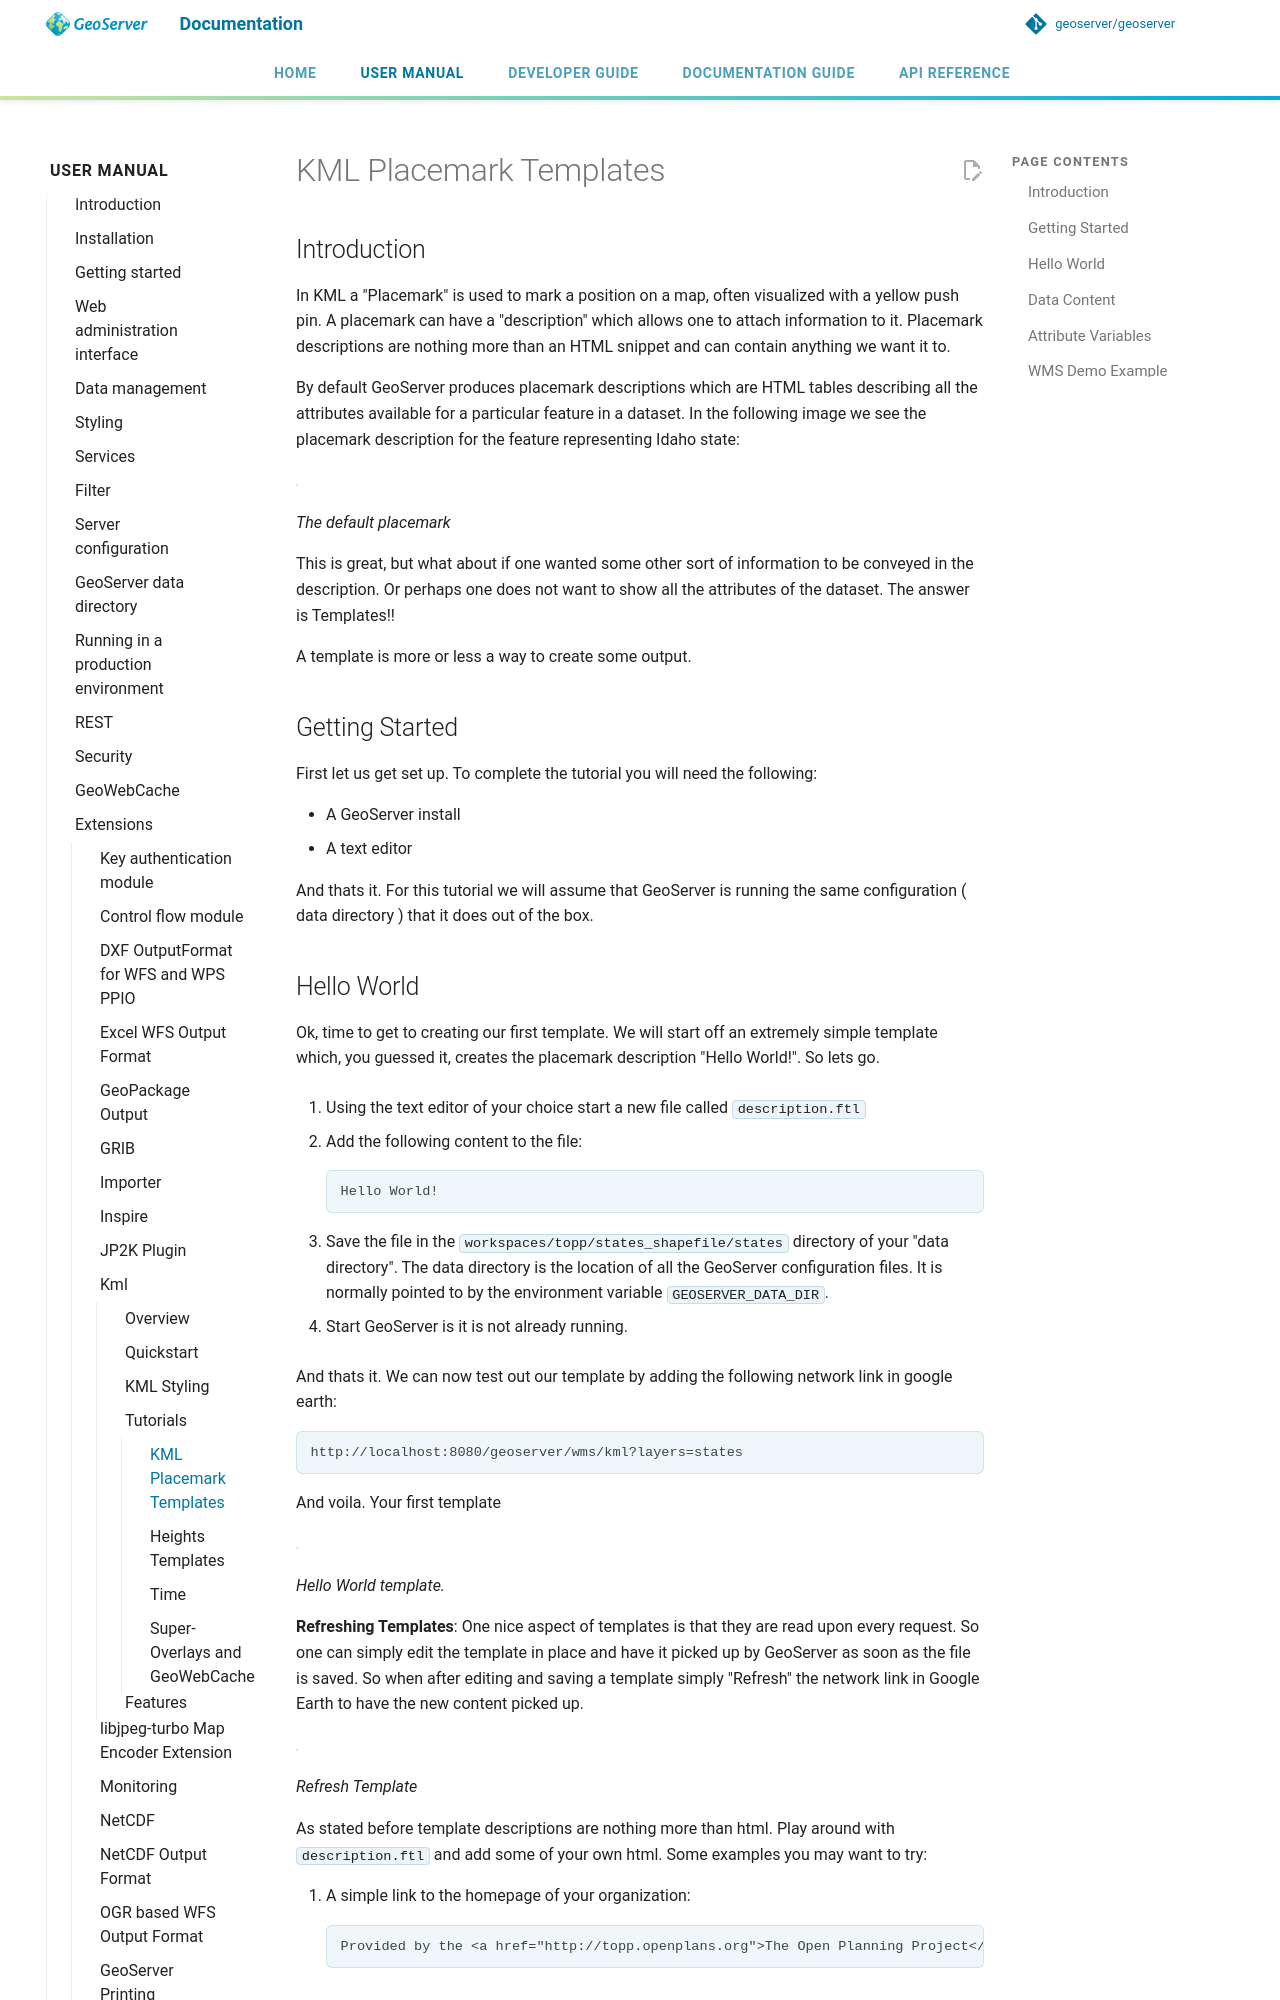

repository: petersmythe/geoserver · page: latest/en/user/extensions/kml/tutorials/kmlplacemark/index.html · generator: mkdocs

# KML Placemark Templates

## Introduction

In KML a "Placemark" is used to mark a position on a map, often visualized with a yellow push pin. A placemark can have a "description" which allows one to attach information to it. Placemark descriptions are nothing more than an HTML snippet and can contain anything we want it to.

By default GeoServer produces placemark descriptions which are HTML tables describing all the attributes available for a particular feature in a dataset. In the following image we see the placemark description for the feature representing Idaho state:

![](default.jpg)

*The default placemark*

This is great, but what about if one wanted some other sort of information to be conveyed in the description. Or perhaps one does not want to show all the attributes of the dataset. The answer is Templates!!

A template is more or less a way to create some output.

## Getting Started

First let us get set up. To complete the tutorial you will need the following:

- A GeoServer install
- A text editor

And thats it. For this tutorial we will assume that GeoServer is running the same configuration ( data directory ) that it does out of the box.
